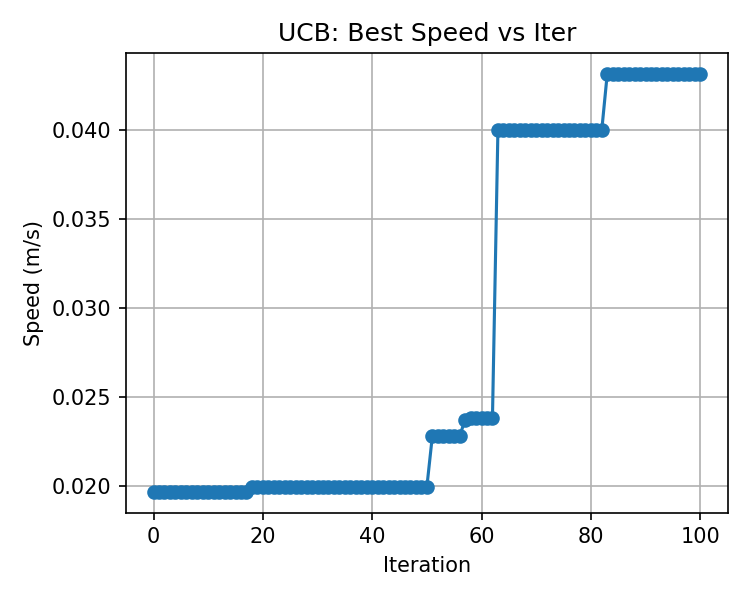

Source data for this figure (header and first rows):
, best_speed
0, 0.0197
1, 0.0197
2, 0.0197
3, 0.0197
4, 0.0197
5, 0.0197
6, 0.0197
7, 0.0197
8, 0.0197
9, 0.0197
10, 0.0197
11, 0.0197
12, 0.0197
13, 0.0197
14, 0.0197
15, 0.0197
16, 0.0197
17, 0.0197
18, 0.01997
19, 0.01997
20, 0.01997
21, 0.01997
22, 0.01997
23, 0.01997
24, 0.01997
25, 0.01997
26, 0.01997
27, 0.01997
28, 0.01997
29, 0.01997
30, 0.01997
31, 0.01997
32, 0.01997
33, 0.01997
34, 0.01997
35, 0.01997
36, 0.01997
37, 0.01997
38, 0.01997
39, 0.01997
40, 0.01997
41, 0.01997
42, 0.01997
43, 0.01997
44, 0.01997
45, 0.01997
46, 0.01997
47, 0.01997
48, 0.01997
49, 0.01997
50, 0.01997
51, 0.02282
52, 0.02282
53, 0.02282
54, 0.02282
55, 0.02282
56, 0.02282
57, 0.02375
58, 0.02386
59, 0.02386
... 41 more rows
